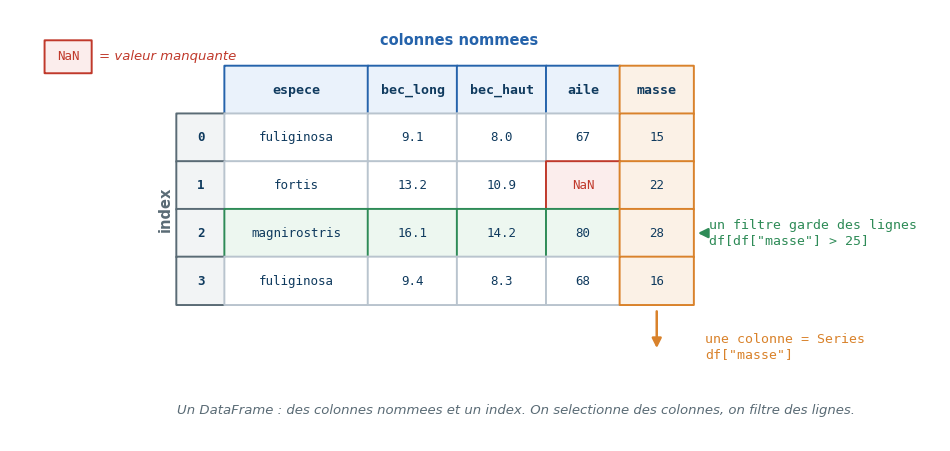

This figure's Python source:
# Figure Seance 7 (pandas) — un DataFrame schematise
import matplotlib
matplotlib.use("Agg")
import matplotlib.pyplot as plt

plt.rcParams["svg.fonttype"] = "none"   # le texte reste du texte (US-51)
from matplotlib.patches import FancyBboxPatch, FancyArrowPatch
import os

plt.rcParams.update({"font.family": "DejaVu Sans", "font.size": 12})
BLUE, DARK, GREEN, ORANGE, RED, MUT = ("#2563AB", "#0F3A5E", "#2E8B57",
                                       "#D9822B", "#C0392B", "#5A6B75")
os.makedirs("figs", exist_ok=True)

fig, ax = plt.subplots(figsize=(12.0, 5.6))
ax.set_xlim(0, 12); ax.set_ylim(0, 5.6); ax.axis("off")

def box(x, y, w, h, text, ec, fc, fs=10, bold=False, tc=None, mono=True):
    ax.add_patch(FancyBboxPatch((x, y), w, h, boxstyle="round,pad=0.004", fc=fc, ec=ec, lw=1.4))
    ax.text(x + w/2, y + h/2, text, ha="center", va="center", fontsize=fs,
            color=tc or DARK, fontweight="bold" if bold else "normal",
            family="monospace" if mono else "sans-serif")

def arrow(p, q, color=MUT, lw=1.8):
    ax.add_patch(FancyArrowPatch(p, q, arrowstyle="-|>", mutation_scale=14, color=color, lw=lw))

# ----- geometrie du tableau -----
cols = ["", "espece", "bec_long", "bec_haut", "aile", "masse"]
wdt  = [0.62, 1.85, 1.15, 1.15, 0.95, 0.95]
xpos = [2.15]
for w in wdt:
    xpos.append(xpos[-1] + w)
rows = [
    ("0", "fuliginosa", "9.1",  "8.0",  "67",  "15"),
    ("1", "fortis",     "13.2", "10.9", "NaN", "22"),
    ("2", "magnirostris","16.1","14.2", "80",  "28"),
    ("3", "fuliginosa", "9.4",  "8.3",  "68",  "16"),
]
ytop, rh = 4.25, 0.62
MASSE = 5          # index de la colonne mise en avant
ROWHL = 2          # ligne mise en avant (masse 28 > 25)

# entetes
for c, name in enumerate(cols):
    fc = "#FBF1E6" if c == MASSE else ("#EAF2FB" if c > 0 else "white")
    ec = ORANGE if c == MASSE else (BLUE if c > 0 else "white")
    box(xpos[c], ytop, wdt[c], rh, name, ec, fc, fs=9.5, bold=True)

# lignes de donnees
for r, row in enumerate(rows):
    y = ytop - (r+1)*rh
    for c, val in enumerate(row):
        if c == 0:                                   # colonne d'index
            box(xpos[c], y, wdt[c], rh, val, MUT, "#F2F4F5", fs=9, bold=True)
        elif c == MASSE:                             # colonne masse (selection)
            box(xpos[c], y, wdt[c], rh, val, ORANGE, "#FBF1E6", fs=9)
        elif r == ROWHL:                             # ligne filtree
            box(xpos[c], y, wdt[c], rh, val, GREEN, "#EDF7F0", fs=9)
        elif val == "NaN":                           # case manquante
            box(xpos[c], y, wdt[c], rh, val, RED, "#FBEDEC", fs=9, tc=RED)
        else:
            box(xpos[c], y, wdt[c], rh, val, "#B9C4CE", "white", fs=9)

xR = xpos[-1]        # bord droit du tableau
yb = ytop - 4*rh     # bas du tableau

# ----- annotations -----
# colonnes nommees (haut)
ax.text((xpos[1]+xR)/2, ytop + rh + 0.28, "colonnes nommees", ha="center",
        fontsize=10.5, color=BLUE, fontweight="bold")
# index (gauche)
ax.text(xpos[0]-0.05, (ytop+yb)/2, "index", ha="right", va="center",
        fontsize=10.5, color=MUT, fontweight="bold", rotation=90)
# selection d'une colonne
arrow((xpos[MASSE]+wdt[MASSE]/2, yb - 0.05), (xpos[MASSE]+wdt[MASSE]/2, yb - 0.6), ORANGE)
ax.text(xR + 0.15, yb - 0.55, "une colonne = Series\ndf[\"masse\"]", ha="left", va="center",
        fontsize=9.5, color=ORANGE, family="monospace")
# filtre = des lignes
arrow((xR + 0.15, ytop - (ROWHL+0.5)*rh), (xR + 0.02, ytop - (ROWHL+0.5)*rh), GREEN)
ax.text(xR + 0.2, ytop - (ROWHL+0.5)*rh, "un filtre garde des lignes\ndf[df[\"masse\"] > 25]",
        ha="left", va="center", fontsize=9.5, color=GREEN, family="monospace")
# NaN : petite legende en haut a gauche (pas de fleche qui traverse)
box(0.45, 4.78, 0.6, 0.42, "NaN", RED, "#FBEDEC", fs=9, tc=RED)
ax.text(1.15, 4.99, "= valeur manquante", ha="left", va="center",
        fontsize=9.5, color=RED, style="italic")

ax.text(2.15, 0.35, "Un DataFrame : des colonnes nommees et un index. On selectionne des colonnes, on filtre des lignes.",
        ha="left", fontsize=9.5, color=MUT, style="italic")

fig.savefig("figs/f7_pandas.pdf", bbox_inches="tight")
fig.savefig("figs/f7_pandas.svg", bbox_inches="tight")
fig.savefig("figs/f7_pandas.png", bbox_inches="tight", dpi=160)
print("f7_pandas ok")
